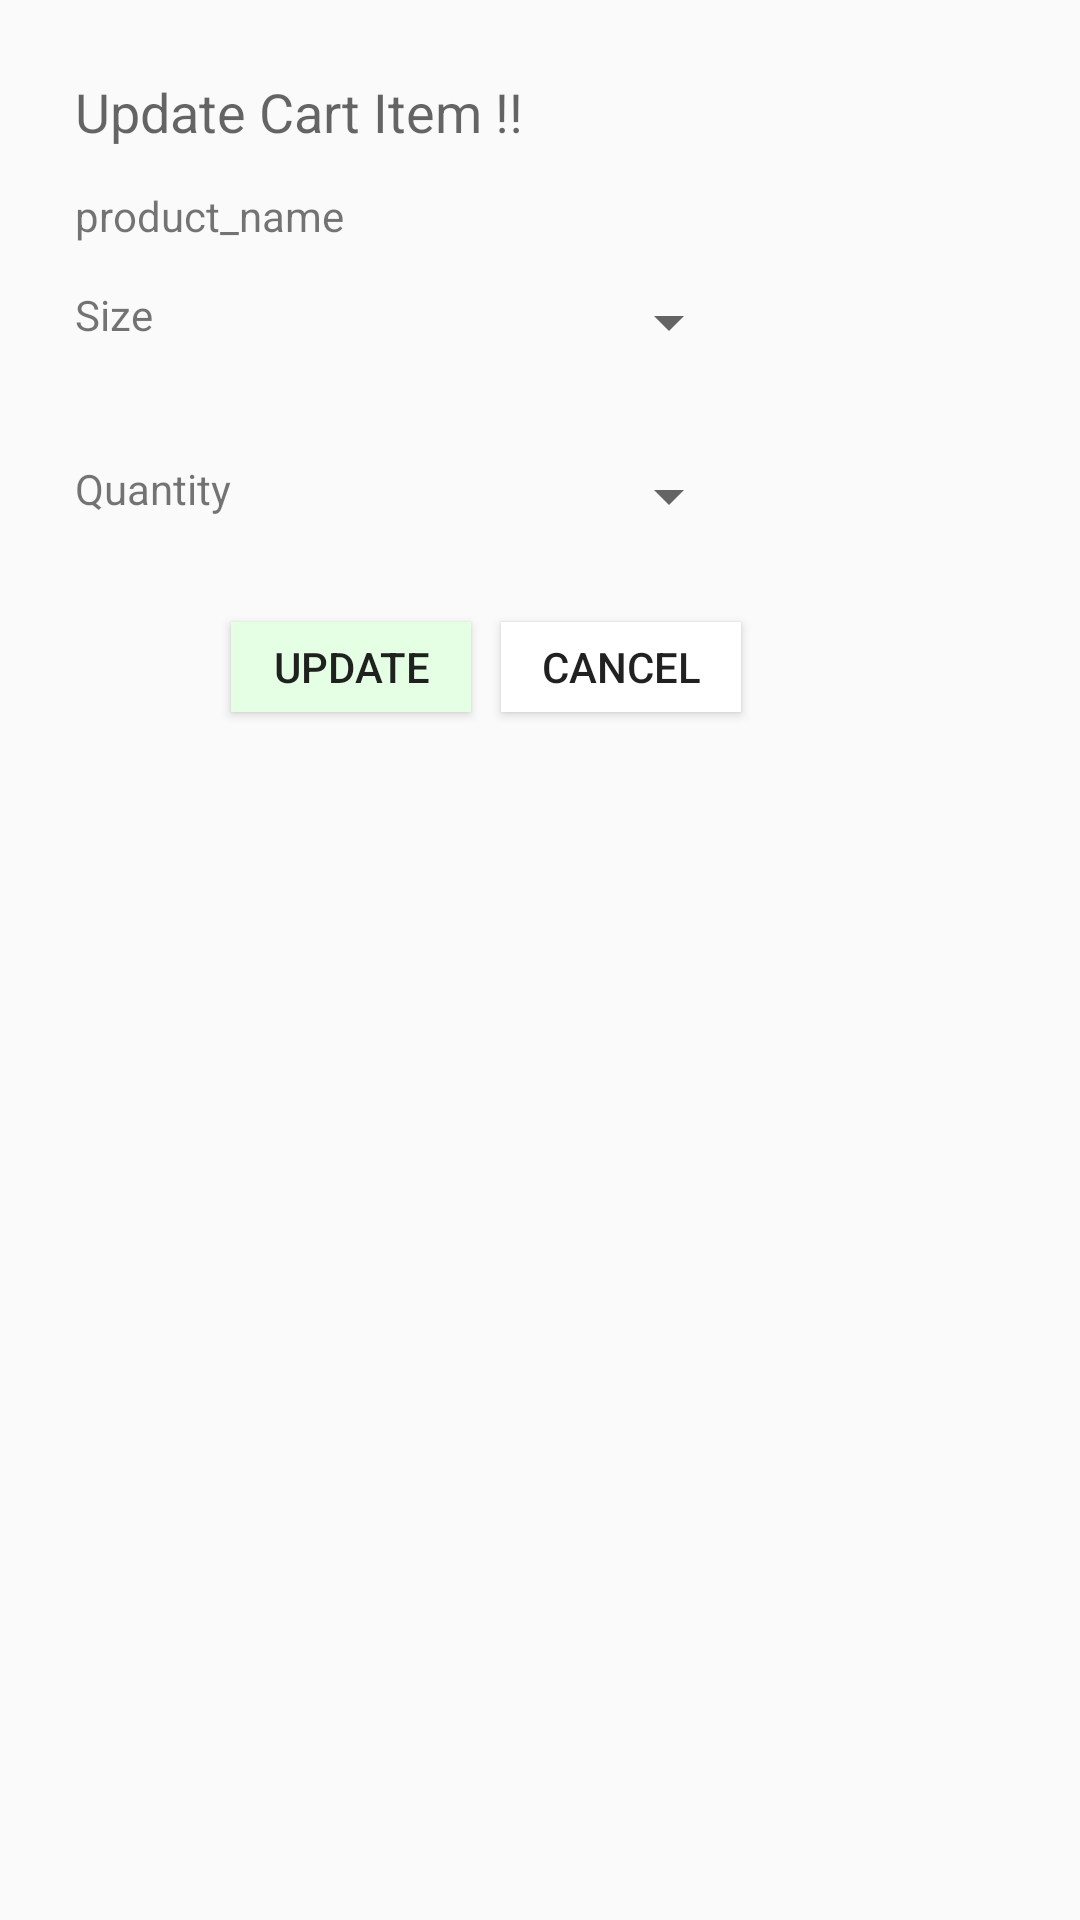

Android layout source for this screen:
<!-- AndroidManifest.xml: application theme MyMaterialTheme -->
<!-- res/layout/dialog_layout_update_cart_item.xml -->
<?xml version="1.0" encoding="utf-8"?>
<RelativeLayout xmlns:android="http://schemas.android.com/apk/res/android"
    android:layout_width="match_parent"
    android:layout_height="match_parent"
    android:padding="15dp">

    <TextView
        android:id="@+id/update_cart_item_title"
        android:layout_width="wrap_content"
        android:layout_height="wrap_content"
        android:layout_alignParentLeft="true"
        android:layout_alignParentStart="true"
        android:layout_alignParentTop="true"
        android:layout_marginLeft="10dp"
        android:layout_marginTop="10dp"
        android:text="Update Cart Item !!"
        android:textAppearance="?android:attr/textAppearanceMedium" />

    <TextView
        android:id="@+id/variant_label"
        android:layout_width="wrap_content"
        android:layout_height="wrap_content"
        android:layout_alignLeft="@+id/update_cart_item_title"
        android:layout_alignStart="@+id/update_cart_item_title"
        android:layout_below="@+id/update_cart_item_title"
        android:layout_marginTop="46dp"
        android:text="Size"
        android:textAppearance="?android:attr/textAppearanceSmall" />

    <TextView
        android:id="@+id/quantity_label"
        android:layout_width="wrap_content"
        android:layout_height="wrap_content"
        android:layout_alignLeft="@+id/variant_label"
        android:layout_alignStart="@+id/variant_label"
        android:layout_below="@+id/variant_available_tv"
        android:layout_marginTop="20dp"
        android:text="Quantity"
        android:textAppearance="?android:attr/textAppearanceSmall" />

    <Spinner
        android:id="@+id/cart_update_dialog_variant_spinner"
        android:layout_width="wrap_content"
        android:layout_height="wrap_content"
        android:layout_alignEnd="@+id/cart_update_dialog_cancel_button"
        android:layout_alignRight="@+id/cart_update_dialog_cancel_button"
        android:layout_alignTop="@+id/variant_label"
        android:layout_toRightOf="@+id/cart_update_dialog_update_button"
        android:spinnerMode="dialog" />

    <Spinner
        android:id="@+id/cart_update_dialog_quantity_spinner"
        android:layout_width="wrap_content"
        android:layout_height="wrap_content"
        android:layout_alignEnd="@+id/cart_update_dialog_variant_spinner"
        android:layout_alignLeft="@+id/cart_update_dialog_variant_spinner"
        android:layout_alignRight="@+id/cart_update_dialog_variant_spinner"
        android:layout_alignStart="@+id/cart_update_dialog_variant_spinner"
        android:layout_alignTop="@+id/quantity_label"
        android:spinnerMode="dialog" />

    <Button
        android:id="@+id/cart_update_dialog_update_button"
        android:layout_width="80dp"
        android:layout_height="30dp"
        android:layout_below="@+id/cart_update_dialog_quantity_spinner"
        android:layout_marginTop="30dp"
        android:layout_toEndOf="@+id/quantity_label"
        android:layout_toRightOf="@+id/quantity_label"
        android:background="#e5ffe5"
        android:text="Update" />

    <Button
        android:id="@+id/cart_update_dialog_cancel_button"
        android:layout_width="80dp"
        android:layout_height="30dp"
        android:layout_below="@+id/cart_update_dialog_quantity_spinner"
        android:layout_marginLeft="10dp"
        android:layout_marginTop="30dp"
        android:layout_toEndOf="@+id/cart_update_dialog_update_button"
        android:layout_toRightOf="@+id/cart_update_dialog_update_button"
        android:background="@color/windowBackground"
        android:text="Cancel" />

    <TextView
        android:id="@+id/update_cart_dialog_product_name_value"
        android:layout_width="wrap_content"
        android:layout_height="wrap_content"
        android:layout_alignLeft="@+id/update_cart_item_title"
        android:layout_alignStart="@+id/update_cart_item_title"
        android:layout_below="@+id/update_cart_item_title"
        android:layout_marginTop="13dp"
        android:text="product_name"
        android:textAppearance="?android:attr/textAppearanceSmall" />

    <TextView
        android:id="@+id/variant_available_tv"
        android:layout_width="wrap_content"
        android:layout_height="wrap_content"
        android:layout_alignLeft="@+id/variant_label"
        android:layout_alignStart="@+id/variant_label"
        android:layout_below="@+id/variant_label"
        android:text="available"
        android:textAppearance="?android:attr/textAppearanceSmall"
        android:visibility="invisible" />
</RelativeLayout>
<!-- resources referenced by this layout -->
<resources>
  <color name="windowBackground">#FFFFFF</color>
  <style name="MyMaterialTheme" parent="MyMaterialTheme.Base">
  
      </style>
  <style name="MyMaterialTheme.Base" parent="Theme.AppCompat.Light.DarkActionBar">
          <item name="windowNoTitle">true</item>
          <item name="windowActionBar">false</item>
          <item name="colorPrimary">@color/colorPrimary</item>
          <item name="colorPrimaryDark">@color/colorPrimaryDark</item>
          <item name="colorAccent">@color/colorAccent</item>
      </style>
  <color name="colorPrimary">#125688</color>
  <color name="colorPrimaryDark">#125688</color>
  <color name="colorAccent">#c8e8ff</color>
</resources>
